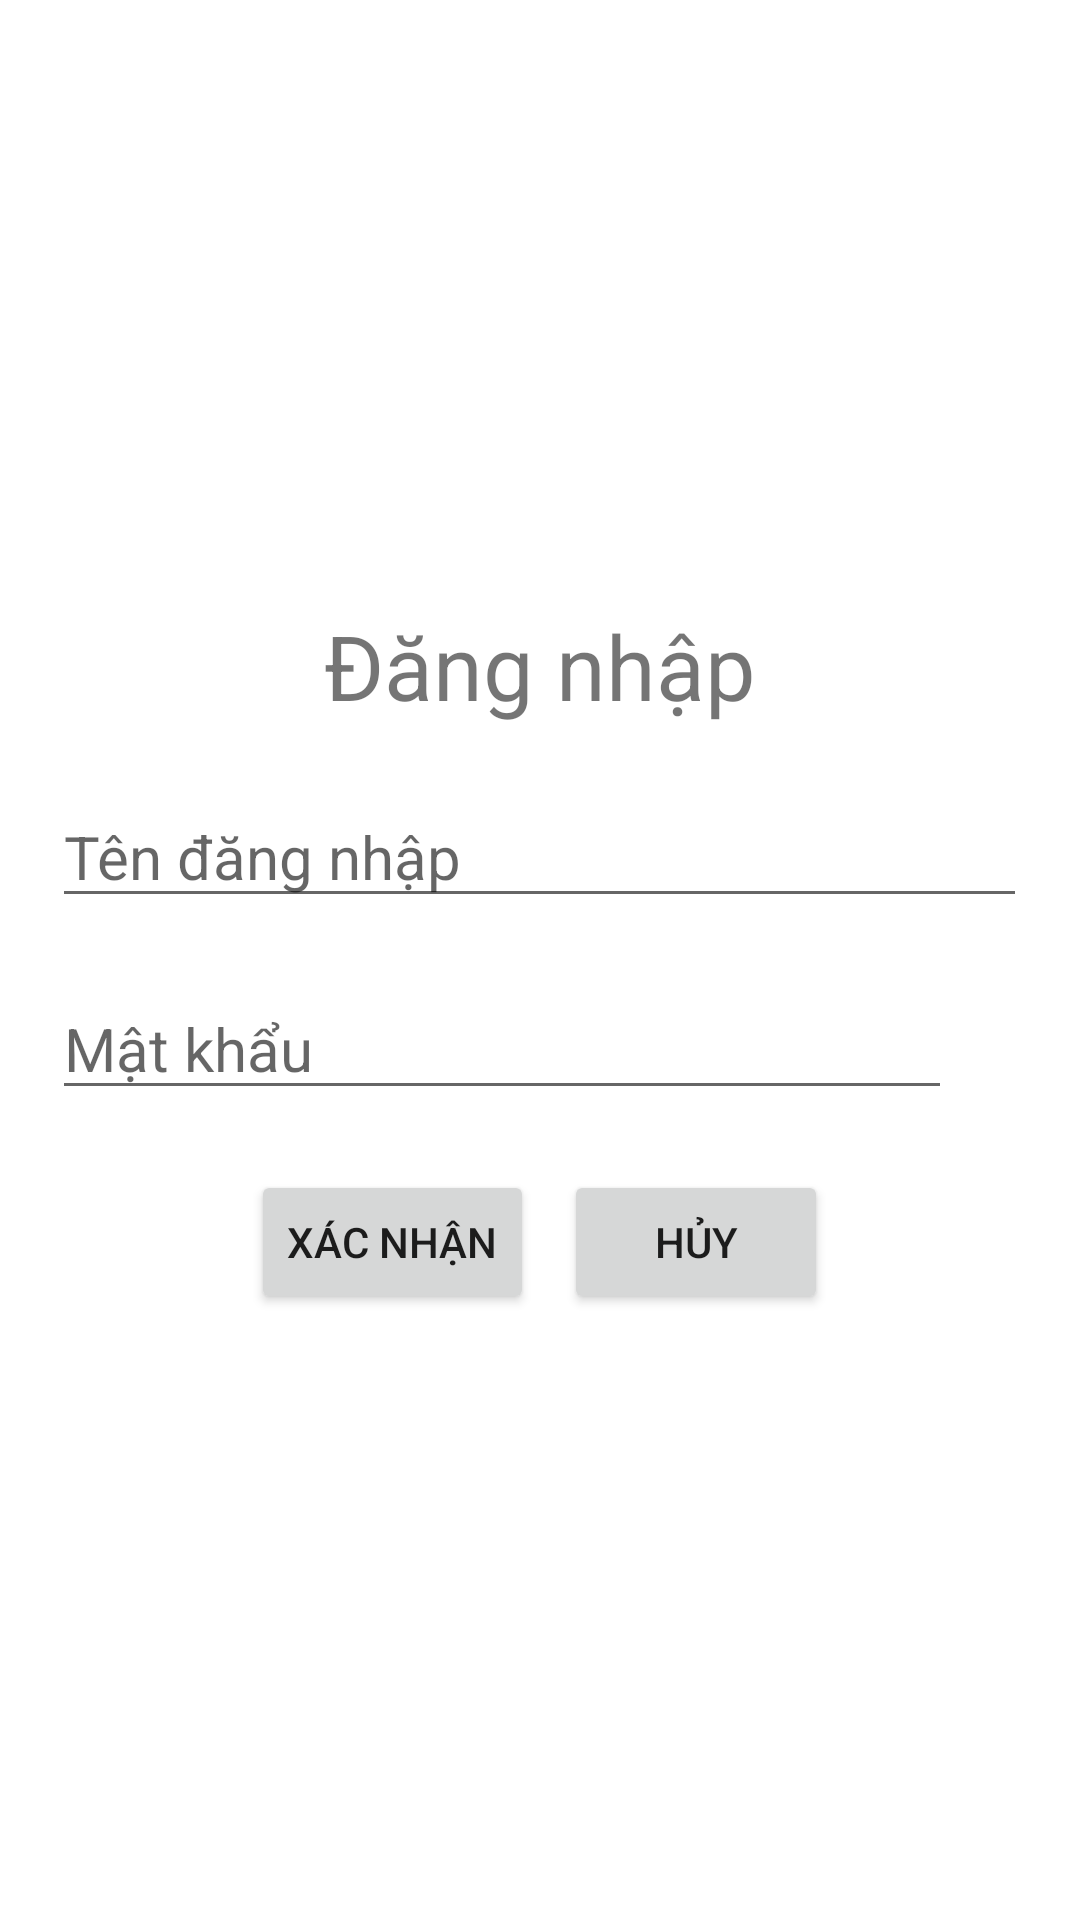

Write the Android layout XML for this screen, with the resource values it uses.
<!-- AndroidManifest.xml: application theme Theme.Assignment_DuAnMau -->
<!-- res/layout/activity_login.xml -->
<?xml version="1.0" encoding="utf-8"?>
<LinearLayout xmlns:android="http://schemas.android.com/apk/res/android"
    xmlns:app="http://schemas.android.com/apk/res-auto"
    xmlns:tools="http://schemas.android.com/tools"
    android:layout_width="match_parent"
    android:layout_height="match_parent"
    tools:context=".LoginActivity"
    android:orientation="vertical"
    android:layout_gravity="center">
    <LinearLayout
        android:layout_width="match_parent"
        android:layout_height="match_parent"
        android:orientation="vertical"
        android:gravity="center">
        <TextView
            android:layout_width="wrap_content"
            android:layout_height="wrap_content"
            android:text="Đăng nhập"
            android:textSize="30dp"/>
        <EditText
            android:layout_marginTop="20dp"
            android:layout_gravity="center"
            android:id="@+id/ed_userlogin"
            android:layout_width="325dp"
            android:layout_height="wrap_content"
            android:ems="10"
            android:inputType="textPersonName"
            android:hint="Tên đăng nhập"
            android:textSize="20dp"/>
        <LinearLayout
            android:layout_width="wrap_content"
            android:layout_height="wrap_content"
            android:orientation="horizontal"
            android:layout_marginTop="20dp">
            <EditText

                android:layout_gravity="center"
                android:id="@+id/ed_passlogin"
                android:layout_width="300dp"
                android:layout_height="wrap_content"
                android:ems="10"
                android:inputType="textPassword"
                android:hint="Mật khẩu"
                android:textSize="20dp"/>
            <ImageView
                android:layout_marginTop="5dp"
                android:layout_width="25dp"
                android:layout_height="25dp"
                android:src="@drawable/xeye"
                android:id="@+id/img_eye1_login"/>
        </LinearLayout>
        <LinearLayout
            android:layout_width="match_parent"
            android:layout_height="wrap_content"
            android:orientation="horizontal"
            android:gravity="center"
            android:layout_marginTop="20dp">

            <Button
                android:layout_width="wrap_content"
                android:layout_height="wrap_content"
                android:text="Xác nhận"
                android:id="@+id/btn_oklogin"/>
            <Button
                android:layout_width="wrap_content"
                android:layout_height="wrap_content"
                android:layout_marginLeft="10dp"
                android:text="Hủy"
                android:id="@+id/btn_cancellogin"/>
        </LinearLayout>

    </LinearLayout>
</LinearLayout>
<!-- resources referenced by this layout -->
<resources>
  <style name="Theme.Assignment_DuAnMau" parent="Theme.MaterialComponents.DayNight.NoActionBar">
          
          <item name="colorPrimary">@color/purple_500</item>
          <item name="colorPrimaryVariant">@color/purple_700</item>
          <item name="colorOnPrimary">@color/white</item>
          
          <item name="colorSecondary">@color/teal_200</item>
          <item name="colorSecondaryVariant">@color/teal_700</item>
          <item name="colorOnSecondary">@color/black</item>
          
          <item name="android:statusBarColor">?attr/colorPrimaryVariant</item>
          
      </style>
  <!-- not gathered from this repository: default colours our renderer supplied (Android Studio template values) -->
  <color name="purple_500">#FF6200EE</color>
  <color name="purple_700">#FF3700B3</color>
  <color name="teal_200">#FF03DAC5</color>
  <color name="teal_700">#FF018786</color>
  <color name="black">#FF000000</color>
  <color name="white">#FFFFFFFF</color>
</resources>
